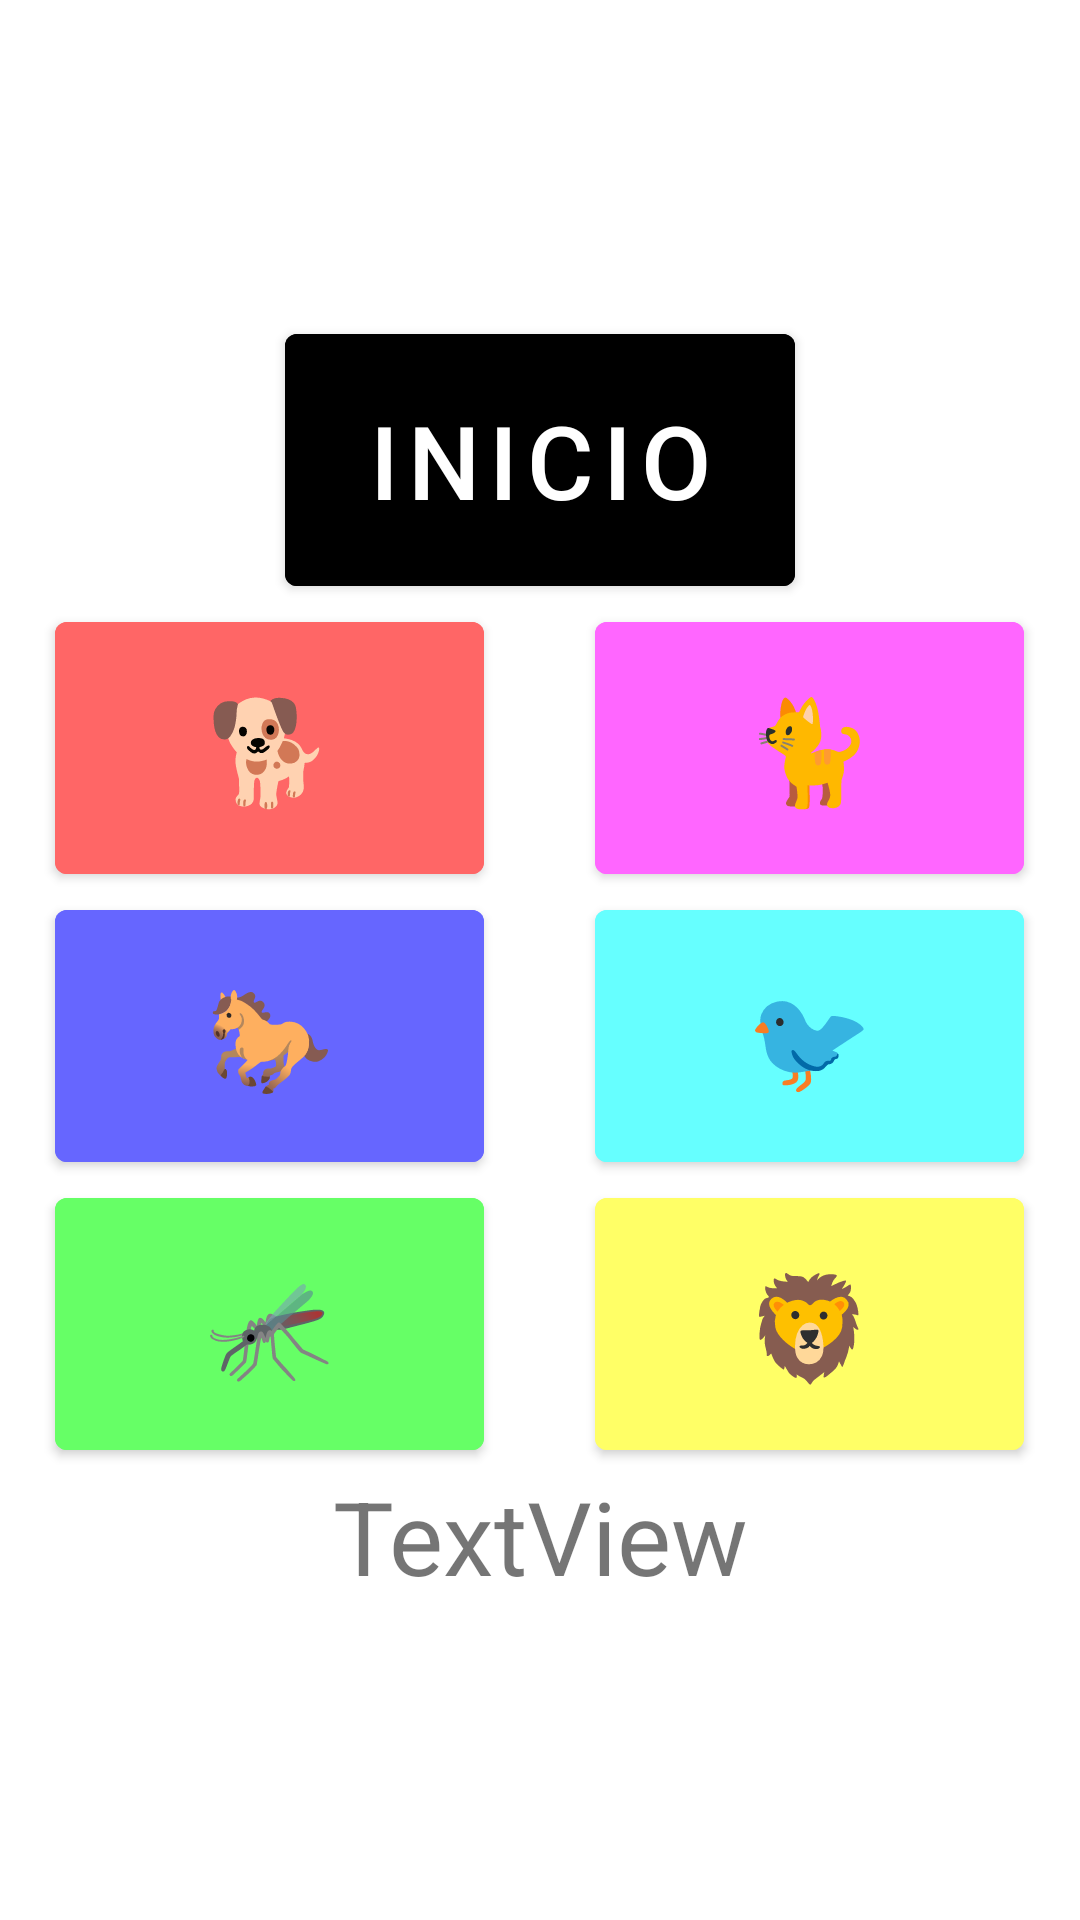

Write the Android layout XML for this screen, with the resource values it uses.
<!-- AndroidManifest.xml: activity theme Theme.Sonidos.NoActionBar -->
<!-- res/layout/activity_main.xml -->
<?xml version="1.0" encoding="utf-8"?>
<LinearLayout xmlns:android="http://schemas.android.com/apk/res/android"
    android:layout_width="match_parent"
    android:layout_height="match_parent"
    android:gravity="center"
    android:orientation="vertical">

    <view
        android:id="@+id/startrow"
        class="androidx.appcompat.widget.LinearLayoutCompat"
        android:layout_width="match_parent"
        android:layout_height="wrap_content"
        android:gravity="center"
        android:orientation="horizontal">
    <view
        android:id="@+id/startcol"
        class="androidx.appcompat.widget.LinearLayoutCompat"
        android:layout_width="match_parent"
        android:layout_height="wrap_content"
        android:layout_weight="1"
        android:gravity="center"
        android:orientation="vertical">
        <Button
            android:id="@+id/buttonstart"
            android:layout_width="170dp"
            android:layout_height="96dp"
            android:backgroundTint="@color/black"
            android:text="@string/btn_start"
            android:textColor="@color/white"
            android:textSize="34sp" />
    </view>
    </view>

    <view
        android:id="@+id/row1"
        class="androidx.appcompat.widget.LinearLayoutCompat"
        android:layout_width="match_parent"
        android:layout_height="wrap_content"
        android:gravity="center"
        android:orientation="horizontal">

        <view
            android:id="@+id/row1col1"
            class="androidx.appcompat.widget.LinearLayoutCompat"
            android:layout_width="match_parent"
            android:layout_height="wrap_content"
            android:layout_weight="1"
            android:gravity="center"
            android:orientation="vertical">

            <Button
                android:id="@+id/button1"
                android:layout_width="143dp"
                android:layout_height="96dp"
                android:backgroundTint="@color/btn1"
                android:text="@string/btn1"
                android:textColor="@color/black"
                android:textSize="34sp" />
        </view>

        <view
            android:id="@+id/row1col2"
            class="androidx.appcompat.widget.LinearLayoutCompat"
            android:layout_width="match_parent"
            android:layout_height="wrap_content"
            android:layout_weight="1"
            android:gravity="center"
            android:orientation="vertical">

            <Button
                android:id="@+id/button2"
                android:layout_width="143dp"
                android:layout_height="96dp"
                android:backgroundTint="@color/btn2"
                android:text="@string/btn2"
                android:textColor="@color/black"
                android:textSize="34sp" />
        </view>

    </view>


    <view
        android:id="@+id/row2"
        class="androidx.appcompat.widget.LinearLayoutCompat"
        android:layout_width="match_parent"
        android:layout_height="wrap_content"
        android:gravity="center"
        android:orientation="horizontal">

        <view
            android:id="@+id/row2col1"
            class="androidx.appcompat.widget.LinearLayoutCompat"
            android:layout_width="match_parent"
            android:layout_height="wrap_content"
            android:layout_weight="1"
            android:gravity="center"
            android:orientation="vertical">

            <Button
                android:id="@+id/button3"
                android:layout_width="143dp"
                android:layout_height="96dp"
                android:backgroundTint="@color/btn3"
                android:text="@string/btn3"
                android:textColor="@color/black"
                android:textSize="34sp" />
        </view>

        <view
            android:id="@+id/row2col2"
            class="androidx.appcompat.widget.LinearLayoutCompat"
            android:layout_width="match_parent"
            android:layout_height="wrap_content"
            android:layout_weight="1"
            android:gravity="center"
            android:orientation="vertical">

            <Button
                android:id="@+id/button4"
                android:layout_width="143dp"
                android:layout_height="96dp"
                android:backgroundTint="@color/btn4"
                android:text="@string/btn4"
                android:textColor="@color/black"
                android:textSize="34sp" />
        </view>
    </view>

    <view
        android:id="@+id/row3"
        class="androidx.appcompat.widget.LinearLayoutCompat"
        android:layout_width="match_parent"
        android:layout_height="wrap_content"
        android:gravity="center"
        android:orientation="horizontal">

        <view
            android:id="@+id/row3col1"
            class="androidx.appcompat.widget.LinearLayoutCompat"
            android:layout_width="match_parent"
            android:layout_height="wrap_content"
            android:layout_weight="1"
            android:gravity="center"
            android:orientation="vertical">

            <Button
                android:id="@+id/button5"
                android:layout_width="143dp"
                android:layout_height="96dp"
                android:backgroundTint="@color/btn5"
                android:text="@string/btn5"
                android:textColor="@color/black"
                android:textSize="34sp" />
        </view>

        <view
            android:id="@+id/row3col2"
            class="androidx.appcompat.widget.LinearLayoutCompat"
            android:layout_width="match_parent"
            android:layout_height="wrap_content"
            android:layout_weight="1"
            android:gravity="center"
            android:orientation="vertical">

            <Button
                android:id="@+id/button6"
                android:layout_width="143dp"
                android:layout_height="96dp"
                android:backgroundTint="@color/btn6"
                android:text="@string/btn6"
                android:textColor="@color/black"
                android:textSize="34sp" />
        </view>
    </view>


    <view
        android:id="@+id/messagerow"
        class="androidx.appcompat.widget.LinearLayoutCompat"
        android:layout_width="match_parent"
        android:layout_height="wrap_content"
        android:gravity="center"
        android:orientation="horizontal">

        <view
            android:id="@+id/messagecol"
            class="androidx.appcompat.widget.LinearLayoutCompat"
            android:layout_width="match_parent"
            android:layout_height="wrap_content"
            android:layout_weight="1"
            android:gravity="center"
            android:orientation="vertical">

            <TextView
                android:id="@+id/message"
                android:layout_width="match_parent"
                android:layout_height="wrap_content"
                android:gravity="center"
                android:text="TextView"
                android:textSize="34sp" />
        </view>
    </view>

</LinearLayout>
<!-- resources referenced by this layout -->
<resources>
  <color name="black">#FF000000</color>
  <color name="btn1">#FFFF6666</color>
  <color name="btn2">#FFFF66FF</color>
  <color name="btn3">#FF6666FF</color>
  <color name="btn4">#FF66FFFF</color>
  <color name="btn5">#FF66FF66</color>
  <color name="btn6">#FFFFFF66</color>
  <color name="white">#FFFFFFFF</color>
  <string name="btn1">🐕</string>
  <string name="btn2">🐈</string>
  <string name="btn3">🐎</string>
  <string name="btn4">🐦</string>
  <string name="btn5">🦟</string>
  <string name="btn6">🦁</string>
  <string name="btn_start">Inicio</string>
  <style name="Theme.Sonidos.NoActionBar">
          <item name="windowActionBar">false</item>
          <item name="windowNoTitle">true</item>
      </style>
</resources>
